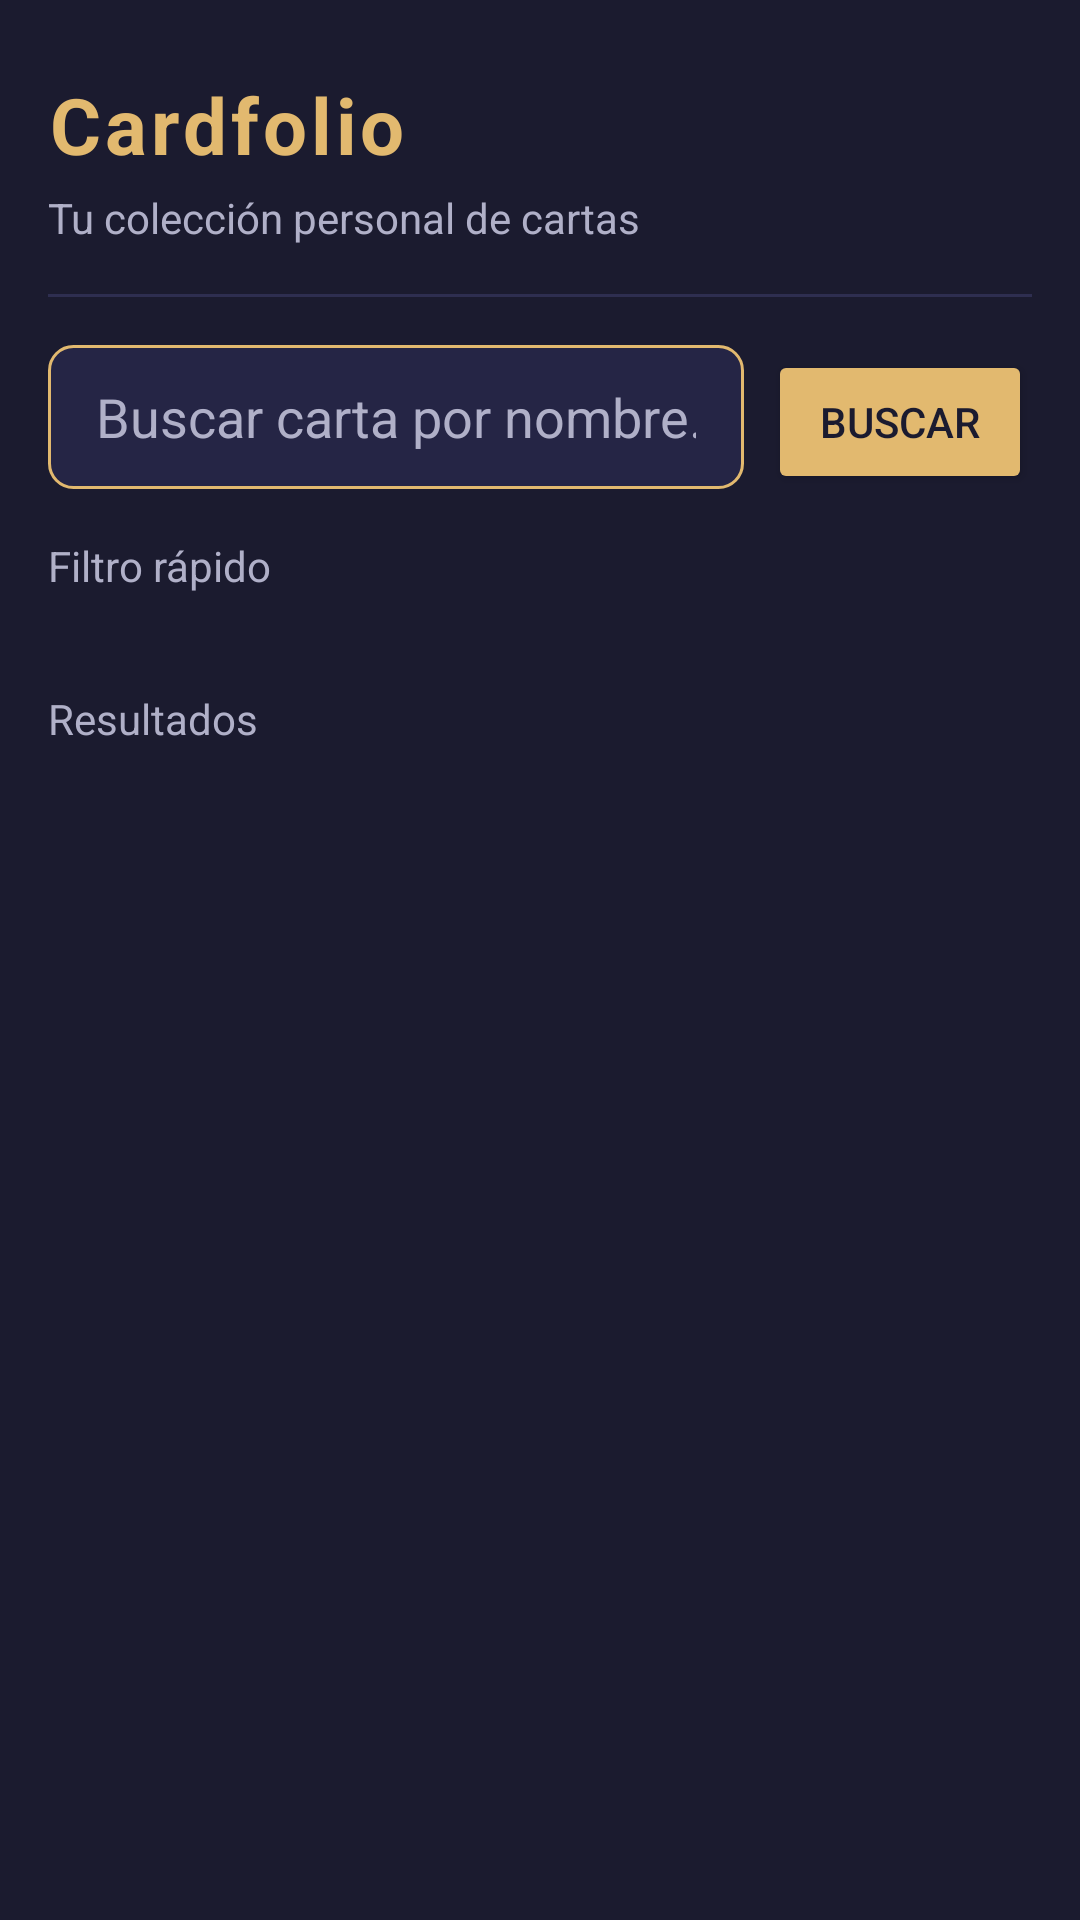

Produce the Android XML layout that renders to this screen, including the resource entries it uses.
<!-- AndroidManifest.xml: application theme Theme.Cardfolio -->
<!-- res/layout/fragment_buscar.xml -->
<?xml version="1.0" encoding="utf-8"?>
<androidx.constraintlayout.widget.ConstraintLayout
    xmlns:android="http://schemas.android.com/apk/res/android"
    xmlns:app="http://schemas.android.com/apk/res-auto"
    android:layout_width="match_parent"
    android:layout_height="match_parent"
    android:background="@color/color_fondo">

    <TextView
        android:id="@+id/tvTitulo"
        android:layout_width="wrap_content"
        android:layout_height="wrap_content"
        android:text="@string/titulo_app"
        android:textColor="@color/color_acento"
        android:textSize="@dimen/texto_titulo"
        android:textStyle="bold"
        android:letterSpacing="0.05"
        android:layout_marginStart="@dimen/margen_medio"
        android:layout_marginTop="@dimen/margen_grande"
        app:layout_constraintStart_toStartOf="parent"
        app:layout_constraintTop_toTopOf="parent" />

    <TextView
        android:id="@+id/tvSubtitulo"
        android:layout_width="wrap_content"
        android:layout_height="wrap_content"
        android:text="@string/subtitulo_app"
        android:textColor="@color/color_texto_secundario"
        android:textSize="@dimen/texto_cuerpo"
        android:layout_marginStart="@dimen/margen_medio"
        android:layout_marginTop="4dp"
        app:layout_constraintStart_toStartOf="parent"
        app:layout_constraintTop_toBottomOf="@id/tvTitulo" />

    <View
        android:id="@+id/divider"
        android:layout_width="0dp"
        android:layout_height="1dp"
        android:background="@color/color_borde"
        android:layout_marginTop="@dimen/margen_medio"
        android:layout_marginStart="@dimen/margen_medio"
        android:layout_marginEnd="@dimen/margen_medio"
        app:layout_constraintStart_toStartOf="parent"
        app:layout_constraintEnd_toEndOf="parent"
        app:layout_constraintTop_toBottomOf="@id/tvSubtitulo" />

    <LinearLayout
        android:id="@+id/layoutBuscador"
        android:layout_width="0dp"
        android:layout_height="wrap_content"
        android:orientation="horizontal"
        android:layout_marginStart="@dimen/margen_medio"
        android:layout_marginEnd="@dimen/margen_medio"
        android:layout_marginTop="@dimen/margen_medio"
        app:layout_constraintStart_toStartOf="parent"
        app:layout_constraintEnd_toEndOf="parent"
        app:layout_constraintTop_toBottomOf="@id/divider">

        <EditText
            android:id="@+id/etBuscar"
            android:layout_width="0dp"
            android:layout_height="@dimen/alto_boton"
            android:layout_weight="1"
            android:hint="@string/hint_buscar"
            android:textColor="@color/color_texto_primario"
            android:textColorHint="@color/color_texto_secundario"
            android:background="@drawable/fondo_input"
            android:paddingStart="@dimen/margen_medio"
            android:paddingEnd="@dimen/margen_medio"
            android:inputType="text"
            android:maxLines="1"
            android:imeOptions="actionSearch" />

        <Button
            android:id="@+id/btnBuscar"
            android:layout_width="wrap_content"
            android:layout_height="@dimen/alto_boton"
            android:layout_marginStart="@dimen/margen_pequeño"
            android:text="@string/btn_buscar"
            android:textColor="@color/color_fondo"
            android:backgroundTint="@color/color_acento" />

    </LinearLayout>

    <ScrollView
        android:id="@+id/scrollPrincipal"
        android:layout_width="0dp"
        android:layout_height="0dp"
        android:layout_marginTop="@dimen/margen_medio"
        app:layout_constraintStart_toStartOf="parent"
        app:layout_constraintEnd_toEndOf="parent"
        app:layout_constraintTop_toBottomOf="@id/layoutBuscador"
        app:layout_constraintBottom_toBottomOf="parent">

        <LinearLayout
            android:layout_width="match_parent"
            android:layout_height="wrap_content"
            android:orientation="vertical"
            android:paddingStart="@dimen/margen_medio"
            android:paddingEnd="@dimen/margen_medio"
            android:paddingBottom="@dimen/margen_medio">

            <TextView
                android:layout_width="wrap_content"
                android:layout_height="wrap_content"
                android:text="@string/label_juegos"
                android:textColor="@color/color_texto_secundario"
                android:textSize="@dimen/texto_cuerpo"
                android:layout_marginBottom="@dimen/margen_pequeño" />

            <LinearLayout
                android:id="@+id/contenedorJuegos"
                android:layout_width="match_parent"
                android:layout_height="wrap_content"
                android:orientation="vertical" />

            <TextView
                android:id="@+id/tvResultados"
                android:layout_width="wrap_content"
                android:layout_height="wrap_content"
                android:text="@string/label_resultados"
                android:textColor="@color/color_texto_secundario"
                android:textSize="@dimen/texto_cuerpo"
                android:layout_marginTop="@dimen/margen_grande"
                android:layout_marginBottom="@dimen/margen_pequeño" />

            <LinearLayout
                android:id="@+id/contenedorResultados"
                android:layout_width="match_parent"
                android:layout_height="wrap_content"
                android:orientation="vertical" />

        </LinearLayout>

    </ScrollView>

    <TextView
        android:id="@+id/bannerExito"
        android:layout_width="0dp"
        android:layout_height="wrap_content"
        android:visibility="gone"
        android:background="@drawable/fondo_exito"
        android:textColor="@color/color_texto_primario"
        android:textSize="13sp"
        android:textStyle="bold"
        android:gravity="center"
        android:paddingTop="@dimen/margen_medio"
        android:paddingBottom="@dimen/margen_medio"
        android:layout_marginStart="@dimen/margen_medio"
        android:layout_marginEnd="@dimen/margen_medio"
        android:layout_marginBottom="@dimen/margen_pequeño"
        app:layout_constraintStart_toStartOf="parent"
        app:layout_constraintEnd_toEndOf="parent"
        app:layout_constraintBottom_toBottomOf="parent" />

</androidx.constraintlayout.widget.ConstraintLayout>
<!-- resources referenced by this layout -->
<resources>
  <color name="color_acento">#E2B96F</color>
  <color name="color_borde">#2E2E50</color>
  <color name="color_fondo">#1B1B2F</color>
  <color name="color_texto_primario">#FFFFFF</color>
  <color name="color_texto_secundario">#B0B0C8</color>
  <dimen name="alto_boton">48dp</dimen>
  <dimen name="margen_grande">24dp</dimen>
  <dimen name="margen_medio">16dp</dimen>
  <dimen name="texto_cuerpo">14sp</dimen>
  <dimen name="texto_titulo">26sp</dimen>
  <!-- drawable fondo_input (drawable) -->
  <?xml version="1.0" encoding="utf-8"?>
  <shape xmlns:android="http://schemas.android.com/apk/res/android"
      android:shape="rectangle">
      <solid android:color="#252545" />
      <corners android:radius="8dp" />
      <stroke android:width="1dp" android:color="#E2B96F" />
  </shape>
  <string name="btn_buscar">Buscar</string>
  <string name="hint_buscar">Buscar carta por nombre…</string>
  <string name="label_juegos">Filtro rápido</string>
  <string name="label_resultados">Resultados</string>
  <string name="subtitulo_app">Tu colección personal de cartas</string>
  <string name="titulo_app">Cardfolio</string>
  <style name="Theme.Cardfolio" parent="Base.Theme.Cardfolio" />
  <style name="Base.Theme.Cardfolio" parent="Theme.Material3.DayNight.NoActionBar">
          <item name="android:windowBackground">@color/color_fondo</item>
          <item name="android:statusBarColor">@color/color_fondo</item>
      </style>
</resources>
